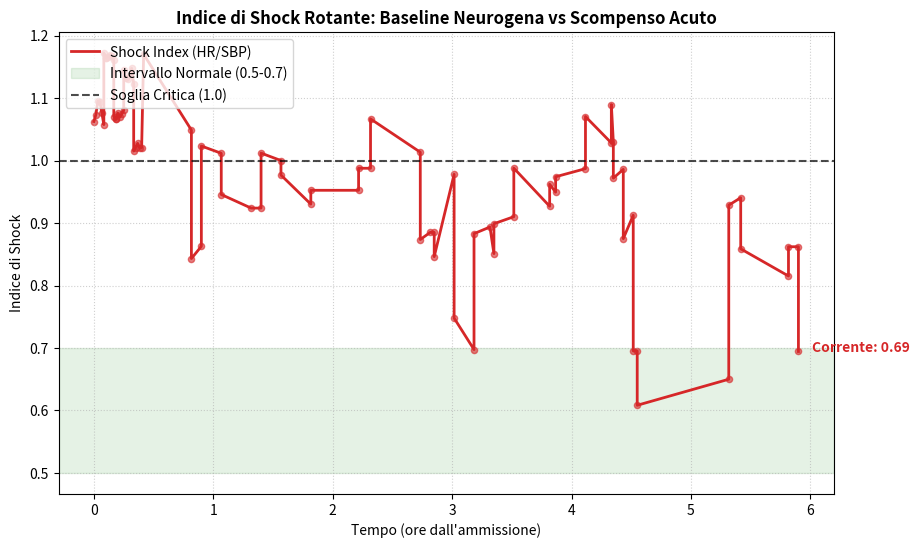

Source code (Python):
# Executed Code (Repaired)
# This code runs in a sandbox with injected variables (vitals, np, plt, etc.)

import numpy as np
import pandas as pd
import matplotlib.pyplot as plt
import seaborn as sns
from scipy import stats
import datetime

# Helper function to simulate sandbox save_plot
def save_plot(filename, fig=None, **kwargs):
    if not filename.endswith('.png'): filename += '.png'
    if fig is None: fig = plt.gcf()
    fig.savefig(filename, **kwargs)
    plt.close(fig)
    print(f'Saved plot to {filename}')

# Injected Variables
visit_id = '99973518'
age = 56
gender = 'M'
ethnicity = 'Other (Hispanic/Latino)'
heart_rate = [(datetime.datetime(2215, 7, 20, 16, 29, 49), 97.7457627118644), (datetime.datetime(2215, 7, 20, 16, 30, 49), 98.7586206896552), (datetime.datetime(2215, 7, 20, 16, 31, 49), 100.745762711864), (datetime.datetime(2215, 7, 20, 16, 32, 49), 100.64406779661), (datetime.datetime(2215, 7, 20, 16, 33, 49), 99.0172413793104), (datetime.datetime(2215, 7, 20, 16, 34, 49), 97.2881355932203), (datetime.datetime(2215, 7, 20, 16, 35, 49), 96.6271186440678), (datetime.datetime(2215, 7, 20, 16, 36, 49), 96.7758620689655), (datetime.datetime(2215, 7, 20, 16, 37, 49), 97.0338983050848), (datetime.datetime(2215, 7, 20, 16, 38, 49), 96.8793103448276), (datetime.datetime(2215, 7, 20, 16, 39, 49), 96.3389830508475), (datetime.datetime(2215, 7, 20, 16, 40, 49), 95.9491525423729), (datetime.datetime(2215, 7, 20, 16, 41, 49), 96.8448275862069), (datetime.datetime(2215, 7, 20, 16, 42, 49), 96.2372881355932), (datetime.datetime(2215, 7, 20, 16, 43, 49), 96.6896551724138), (datetime.datetime(2215, 7, 20, 16, 44, 49), 97.2542372881356), (datetime.datetime(2215, 7, 20, 16, 45, 49), 96.1864406779661), (datetime.datetime(2215, 7, 20, 16, 46, 49), 96.0517241379311), (datetime.datetime(2215, 7, 20, 16, 47, 49), 96.5932203389831), (datetime.datetime(2215, 7, 20, 16, 48, 49), 97.551724137931), (datetime.datetime(2215, 7, 20, 16, 49, 49), 95.4237288135593), (datetime.datetime(2215, 7, 20, 16, 50, 49), 95.9322033898305), (datetime.datetime(2215, 7, 20, 16, 51, 49), 96.5862068965517), (datetime.datetime(2215, 7, 20, 16, 52, 49), 95.8983050847458), (datetime.datetime(2215, 7, 20, 16, 53, 49), 95.948275862069), (datetime.datetime(2215, 7, 20, 17, 18, 49), 86.0), (datetime.datetime(2215, 7, 20, 17, 23, 49), 88.0), (datetime.datetime(2215, 7, 20, 17, 33, 49), 87.0), (datetime.datetime(2215, 7, 20, 17, 48, 49), 85.0), (datetime.datetime(2215, 7, 20, 17, 53, 49), 85.0), (datetime.datetime(2215, 7, 20, 18, 3, 49), 84.0), (datetime.datetime(2215, 7, 20, 18, 18, 49), 80.0), (datetime.datetime(2215, 7, 20, 18, 42, 49), 80.0), (datetime.datetime(2215, 7, 20, 18, 48, 49), 80.0), (datetime.datetime(2215, 7, 20, 19, 13, 49), 76.0), (datetime.datetime(2215, 7, 20, 19, 18, 49), 77.0), (datetime.datetime(2215, 7, 20, 19, 20, 49), 77.0), (datetime.datetime(2215, 7, 20, 19, 30, 49), 89.0), (datetime.datetime(2215, 7, 20, 19, 40, 49), 83.0), (datetime.datetime(2215, 7, 20, 19, 48, 49), 84.0), (datetime.datetime(2215, 7, 20, 19, 50, 49), 80.0), (datetime.datetime(2215, 7, 20, 20, 0, 49), 81.0), (datetime.datetime(2215, 7, 20, 20, 18, 49), 76.0), (datetime.datetime(2215, 7, 20, 20, 21, 49), 75.0), (datetime.datetime(2215, 7, 20, 20, 36, 49), 76.0), (datetime.datetime(2215, 7, 20, 20, 49, 49), 73.0), (datetime.datetime(2215, 7, 20, 20, 50, 49), 69.0), (datetime.datetime(2215, 7, 20, 20, 55, 49), 70.0), (datetime.datetime(2215, 7, 20, 21, 0, 49), 73.0), (datetime.datetime(2215, 7, 20, 21, 2, 49), 73.0), (datetime.datetime(2215, 7, 20, 21, 48, 49), 78.0), (datetime.datetime(2215, 7, 20, 21, 54, 49), 79.0), (datetime.datetime(2215, 7, 20, 22, 18, 49), 75.0), (datetime.datetime(2215, 7, 20, 22, 23, 49), 75.0)]
systolic_bp = [(datetime.datetime(2215, 7, 20, 16, 29, 49), 92.0), (datetime.datetime(2215, 7, 20, 16, 34, 49), 83.0), (datetime.datetime(2215, 7, 20, 16, 35, 49), 83.0), (datetime.datetime(2215, 7, 20, 16, 39, 49), 90.0), (datetime.datetime(2215, 7, 20, 16, 40, 49), 90.0), (datetime.datetime(2215, 7, 20, 16, 44, 49), 85.0), (datetime.datetime(2215, 7, 20, 16, 49, 49), 94.0), (datetime.datetime(2215, 7, 20, 16, 54, 49), 82.0), (datetime.datetime(2215, 7, 20, 17, 18, 49), 102.0), (datetime.datetime(2215, 7, 20, 17, 23, 49), 86.0), (datetime.datetime(2215, 7, 20, 17, 33, 49), 92.0), (datetime.datetime(2215, 7, 20, 17, 53, 49), 84.0), (datetime.datetime(2215, 7, 20, 18, 3, 49), 86.0), (datetime.datetime(2215, 7, 20, 18, 18, 49), 84.0), (datetime.datetime(2215, 7, 20, 18, 42, 49), 81.0), (datetime.datetime(2215, 7, 20, 18, 48, 49), 75.0), (datetime.datetime(2215, 7, 20, 19, 13, 49), 87.0), (datetime.datetime(2215, 7, 20, 19, 20, 49), 91.0), (datetime.datetime(2215, 7, 20, 19, 30, 49), 119.0), (datetime.datetime(2215, 7, 20, 19, 40, 49), 94.0), (datetime.datetime(2215, 7, 20, 19, 50, 49), 89.0), (datetime.datetime(2215, 7, 20, 20, 0, 49), 82.0), (datetime.datetime(2215, 7, 20, 20, 18, 49), 79.0), (datetime.datetime(2215, 7, 20, 20, 21, 49), 77.0), (datetime.datetime(2215, 7, 20, 20, 36, 49), 71.0), (datetime.datetime(2215, 7, 20, 20, 49, 49), 67.0), (datetime.datetime(2215, 7, 20, 20, 50, 49), 71.0), (datetime.datetime(2215, 7, 20, 20, 55, 49), 80.0), (datetime.datetime(2215, 7, 20, 21, 0, 49), 105.0), (datetime.datetime(2215, 7, 20, 21, 2, 49), 120.0), (datetime.datetime(2215, 7, 20, 21, 48, 49), 84.0), (datetime.datetime(2215, 7, 20, 21, 54, 49), 92.0), (datetime.datetime(2215, 7, 20, 22, 18, 49), 87.0), (datetime.datetime(2215, 7, 20, 22, 23, 49), 108.0)]
diastolic_bp = [(datetime.datetime(2215, 7, 20, 16, 29, 49), 66.0), (datetime.datetime(2215, 7, 20, 16, 34, 49), 64.0), (datetime.datetime(2215, 7, 20, 16, 35, 49), 64.0), (datetime.datetime(2215, 7, 20, 16, 39, 49), 60.0), (datetime.datetime(2215, 7, 20, 16, 40, 49), 60.0), (datetime.datetime(2215, 7, 20, 16, 44, 49), 61.0), (datetime.datetime(2215, 7, 20, 16, 49, 49), 84.0), (datetime.datetime(2215, 7, 20, 16, 54, 49), 67.0), (datetime.datetime(2215, 7, 20, 17, 18, 49), 61.0), (datetime.datetime(2215, 7, 20, 17, 23, 49), 61.0), (datetime.datetime(2215, 7, 20, 17, 33, 49), 66.0), (datetime.datetime(2215, 7, 20, 17, 53, 49), 59.0), (datetime.datetime(2215, 7, 20, 18, 3, 49), 58.0), (datetime.datetime(2215, 7, 20, 18, 18, 49), 57.0), (datetime.datetime(2215, 7, 20, 18, 42, 49), 58.0), (datetime.datetime(2215, 7, 20, 18, 48, 49), 61.0), (datetime.datetime(2215, 7, 20, 19, 13, 49), 64.0), (datetime.datetime(2215, 7, 20, 19, 20, 49), 67.0), (datetime.datetime(2215, 7, 20, 19, 30, 49), 90.0), (datetime.datetime(2215, 7, 20, 19, 40, 49), 57.0), (datetime.datetime(2215, 7, 20, 19, 50, 49), 50.0), (datetime.datetime(2215, 7, 20, 20, 0, 49), 56.0), (datetime.datetime(2215, 7, 20, 20, 18, 49), 60.0), (datetime.datetime(2215, 7, 20, 20, 21, 49), 59.0), (datetime.datetime(2215, 7, 20, 20, 36, 49), 44.0), (datetime.datetime(2215, 7, 20, 20, 49, 49), 39.0), (datetime.datetime(2215, 7, 20, 20, 50, 49), 42.0), (datetime.datetime(2215, 7, 20, 20, 55, 49), 62.0), (datetime.datetime(2215, 7, 20, 21, 0, 49), 88.0), (datetime.datetime(2215, 7, 20, 21, 2, 49), 103.0), (datetime.datetime(2215, 7, 20, 21, 48, 49), 52.0), (datetime.datetime(2215, 7, 20, 21, 54, 49), 52.0), (datetime.datetime(2215, 7, 20, 22, 18, 49), 56.0), (datetime.datetime(2215, 7, 20, 22, 23, 49), 71.0)]
spo2 = [(datetime.datetime(2215, 7, 20, 16, 29, 49), 94.5593220338983), (datetime.datetime(2215, 7, 20, 16, 30, 49), 94.8620689655172), (datetime.datetime(2215, 7, 20, 16, 31, 49), 90.7627118644068), (datetime.datetime(2215, 7, 20, 16, 32, 49), 89.0677966101695), (datetime.datetime(2215, 7, 20, 16, 33, 49), 90.66), (datetime.datetime(2215, 7, 20, 16, 34, 49), 91.5762711864407), (datetime.datetime(2215, 7, 20, 16, 35, 49), 92.0), (datetime.datetime(2215, 7, 20, 16, 36, 49), 92.6206896551724), (datetime.datetime(2215, 7, 20, 16, 37, 49), 92.0169491525424), (datetime.datetime(2215, 7, 20, 16, 38, 49), 92.0877192982456), (datetime.datetime(2215, 7, 20, 16, 39, 49), 94.3389830508475), (datetime.datetime(2215, 7, 20, 16, 40, 49), 94.7627118644068), (datetime.datetime(2215, 7, 20, 16, 41, 49), 94.5689655172414), (datetime.datetime(2215, 7, 20, 16, 42, 49), 94.8813559322034), (datetime.datetime(2215, 7, 20, 16, 43, 49), 94.7954545454546), (datetime.datetime(2215, 7, 20, 16, 44, 49), 94.5263157894737), (datetime.datetime(2215, 7, 20, 16, 45, 49), 94.0), (datetime.datetime(2215, 7, 20, 16, 46, 49), 94.0), (datetime.datetime(2215, 7, 20, 16, 47, 49), 94.0), (datetime.datetime(2215, 7, 20, 16, 48, 49), 95.6724137931034), (datetime.datetime(2215, 7, 20, 16, 49, 49), 92.6440677966102), (datetime.datetime(2215, 7, 20, 16, 50, 49), 90.4237288135593), (datetime.datetime(2215, 7, 20, 16, 51, 49), 92.7931034482759), (datetime.datetime(2215, 7, 20, 16, 52, 49), 92.5423728813559), (datetime.datetime(2215, 7, 20, 16, 53, 49), 92.0862068965517), (datetime.datetime(2215, 7, 20, 17, 12, 49), 94.0), (datetime.datetime(2215, 7, 20, 17, 18, 49), 98.0), (datetime.datetime(2215, 7, 20, 17, 23, 49), 98.0), (datetime.datetime(2215, 7, 20, 17, 33, 49), 93.0), (datetime.datetime(2215, 7, 20, 17, 48, 49), 94.0), (datetime.datetime(2215, 7, 20, 17, 53, 49), 96.0), (datetime.datetime(2215, 7, 20, 18, 3, 49), 96.0), (datetime.datetime(2215, 7, 20, 18, 18, 49), 96.0), (datetime.datetime(2215, 7, 20, 18, 42, 49), 96.0), (datetime.datetime(2215, 7, 20, 18, 48, 49), 96.0), (datetime.datetime(2215, 7, 20, 19, 13, 49), 97.0), (datetime.datetime(2215, 7, 20, 19, 18, 49), 96.0), (datetime.datetime(2215, 7, 20, 19, 20, 49), 96.0), (datetime.datetime(2215, 7, 20, 19, 30, 49), 97.0), (datetime.datetime(2215, 7, 20, 19, 40, 49), 97.0), (datetime.datetime(2215, 7, 20, 19, 48, 49), 97.0), (datetime.datetime(2215, 7, 20, 19, 50, 49), 96.0), (datetime.datetime(2215, 7, 20, 20, 0, 49), 96.0), (datetime.datetime(2215, 7, 20, 20, 11, 49), 96.0), (datetime.datetime(2215, 7, 20, 20, 18, 49), 96.0), (datetime.datetime(2215, 7, 20, 20, 21, 49), 97.0), (datetime.datetime(2215, 7, 20, 20, 36, 49), 100.0), (datetime.datetime(2215, 7, 20, 20, 49, 49), 95.0), (datetime.datetime(2215, 7, 20, 20, 50, 49), 97.0), (datetime.datetime(2215, 7, 20, 20, 55, 49), 95.0), (datetime.datetime(2215, 7, 20, 21, 0, 49), 96.0), (datetime.datetime(2215, 7, 20, 21, 2, 49), 96.0), (datetime.datetime(2215, 7, 20, 21, 48, 49), 100.0), (datetime.datetime(2215, 7, 20, 21, 54, 49), 100.0), (datetime.datetime(2215, 7, 20, 22, 18, 49), 100.0), (datetime.datetime(2215, 7, 20, 22, 23, 49), 100.0)]
respiratory_rate = [(datetime.datetime(2215, 7, 20, 16, 29, 49), 22.1864406779661), (datetime.datetime(2215, 7, 20, 16, 30, 49), 23.7241379310345), (datetime.datetime(2215, 7, 20, 16, 31, 49), 26.728813559322), (datetime.datetime(2215, 7, 20, 16, 32, 49), 28.1016949152542), (datetime.datetime(2215, 7, 20, 16, 33, 49), 27.6896551724138), (datetime.datetime(2215, 7, 20, 16, 34, 49), 24.4237288135593), (datetime.datetime(2215, 7, 20, 16, 35, 49), 26.7118644067797), (datetime.datetime(2215, 7, 20, 16, 36, 49), 22.2068965517241), (datetime.datetime(2215, 7, 20, 16, 37, 49), 22.8474576271187), (datetime.datetime(2215, 7, 20, 16, 38, 49), 22.0344827586207), (datetime.datetime(2215, 7, 20, 16, 39, 49), 21.1186440677966), (datetime.datetime(2215, 7, 20, 16, 40, 49), 22.4915254237288), (datetime.datetime(2215, 7, 20, 16, 41, 49), 22.2586206896552), (datetime.datetime(2215, 7, 20, 16, 42, 49), 22.6271186440678), (datetime.datetime(2215, 7, 20, 16, 43, 49), 21.7931034482759), (datetime.datetime(2215, 7, 20, 16, 44, 49), 22.3389830508475), (datetime.datetime(2215, 7, 20, 16, 45, 49), 20.6779661016949), (datetime.datetime(2215, 7, 20, 16, 46, 49), 22.1724137931035), (datetime.datetime(2215, 7, 20, 16, 47, 49), 25.8305084745763), (datetime.datetime(2215, 7, 20, 16, 48, 49), 25.5689655172414), (datetime.datetime(2215, 7, 20, 16, 49, 49), 24.4915254237288), (datetime.datetime(2215, 7, 20, 16, 50, 49), 23.4406779661017), (datetime.datetime(2215, 7, 20, 16, 51, 49), 23.5), (datetime.datetime(2215, 7, 20, 16, 52, 49), 22.406779661017), (datetime.datetime(2215, 7, 20, 16, 53, 49), 23.2413793103448), (datetime.datetime(2215, 7, 20, 17, 18, 49), 34.0), (datetime.datetime(2215, 7, 20, 17, 23, 49), 20.0), (datetime.datetime(2215, 7, 20, 17, 33, 49), 27.0), (datetime.datetime(2215, 7, 20, 17, 48, 49), 20.0), (datetime.datetime(2215, 7, 20, 17, 53, 49), 20.0), (datetime.datetime(2215, 7, 20, 18, 3, 49), 22.0), (datetime.datetime(2215, 7, 20, 18, 18, 49), 17.0), (datetime.datetime(2215, 7, 20, 18, 42, 49), 19.0), (datetime.datetime(2215, 7, 20, 18, 48, 49), 18.0), (datetime.datetime(2215, 7, 20, 19, 13, 49), 19.0), (datetime.datetime(2215, 7, 20, 19, 18, 49), 17.0), (datetime.datetime(2215, 7, 20, 19, 20, 49), 18.0), (datetime.datetime(2215, 7, 20, 19, 30, 49), 26.0), (datetime.datetime(2215, 7, 20, 19, 40, 49), 25.0), (datetime.datetime(2215, 7, 20, 19, 48, 49), 29.0), (datetime.datetime(2215, 7, 20, 19, 50, 49), 26.0), (datetime.datetime(2215, 7, 20, 20, 0, 49), 32.0), (datetime.datetime(2215, 7, 20, 20, 11, 49), 27.0), (datetime.datetime(2215, 7, 20, 20, 18, 49), 22.0), (datetime.datetime(2215, 7, 20, 20, 21, 49), 26.0), (datetime.datetime(2215, 7, 20, 20, 36, 49), 32.0), (datetime.datetime(2215, 7, 20, 20, 49, 49), 22.0), (datetime.datetime(2215, 7, 20, 20, 50, 49), 19.0), (datetime.datetime(2215, 7, 20, 20, 55, 49), 26.0), (datetime.datetime(2215, 7, 20, 21, 0, 49), 24.0), (datetime.datetime(2215, 7, 20, 21, 2, 49), 32.0), (datetime.datetime(2215, 7, 20, 21, 48, 49), 24.0), (datetime.datetime(2215, 7, 20, 21, 54, 49), 25.0), (datetime.datetime(2215, 7, 20, 22, 18, 49), 23.0), (datetime.datetime(2215, 7, 20, 22, 23, 49), 25.0)]
temperature = [(datetime.datetime(2215, 7, 20, 16, 35, 49), 38.27777777777778), (datetime.datetime(2215, 7, 20, 17, 23, 49), 37.888888888888886), (datetime.datetime(2215, 7, 20, 17, 33, 49), 37.888888888888886), (datetime.datetime(2215, 7, 20, 17, 48, 49), 37.888888888888886), (datetime.datetime(2215, 7, 20, 17, 53, 49), 37.888888888888886), (datetime.datetime(2215, 7, 20, 18, 3, 49), 37.77777777777778), (datetime.datetime(2215, 7, 20, 18, 18, 49), 37.611111111111114), (datetime.datetime(2215, 7, 20, 18, 42, 49), 37.3), (datetime.datetime(2215, 7, 20, 18, 48, 49), 37.27777777777778), (datetime.datetime(2215, 7, 20, 19, 13, 49), 37.099999999999994), (datetime.datetime(2215, 7, 20, 19, 18, 49), 37.111111111111114), (datetime.datetime(2215, 7, 20, 19, 20, 49), 37.111111111111114), (datetime.datetime(2215, 7, 20, 19, 30, 49), 37.0), (datetime.datetime(2215, 7, 20, 19, 40, 49), 36.888888888888886), (datetime.datetime(2215, 7, 20, 19, 48, 49), 36.888888888888886), (datetime.datetime(2215, 7, 20, 19, 50, 49), 36.888888888888886), (datetime.datetime(2215, 7, 20, 20, 0, 49), 36.77777777777778), (datetime.datetime(2215, 7, 20, 20, 11, 49), 36.8), (datetime.datetime(2215, 7, 20, 20, 18, 49), 36.77777777777778), (datetime.datetime(2215, 7, 20, 20, 21, 49), 36.77777777777778), (datetime.datetime(2215, 7, 20, 20, 36, 49), 36.77777777777778), (datetime.datetime(2215, 7, 20, 20, 49, 49), 36.888888888888886), (datetime.datetime(2215, 7, 20, 20, 50, 49), 36.77777777777778), (datetime.datetime(2215, 7, 20, 20, 55, 49), 36.77777777777778), (datetime.datetime(2215, 7, 20, 21, 0, 49), 36.77777777777778), (datetime.datetime(2215, 7, 20, 21, 2, 49), 36.77777777777778), (datetime.datetime(2215, 7, 20, 21, 48, 49), 36.72222222222222), (datetime.datetime(2215, 7, 20, 21, 54, 49), 36.72222222222222), (datetime.datetime(2215, 7, 20, 22, 18, 49), 36.7), (datetime.datetime(2215, 7, 20, 22, 23, 49), 36.7)]
# Previous Results
shock_index = 1.1
shock_index_interpretation = 'HIGH (1.10), significantly above normal (0.5-0.7). Suggests decompensated shock, immediate intervention needed.'
map_value = 72.7
map_interpretation = 'Normal (73 mmHg), within reference range 65-100 mmHg. Adequate perfusion pressure maintained.'
pulse_pressure = 26.0
qsofa_score = 2
qsofa_interpretation = 'High Risk (Score 2/3). Criteria met: SBP=92, RR=22. Associated with poor outcomes in sepsis.'
sirs = 1
spo2_trend = {'first': np.float64(94.6), 'last': np.float64(100.0), 'min': 89.1, 'mean': 95.1, 'slope': np.float64(0.118), 'r_squared': np.float64(0.578), 'trend_pct': np.float64(7.07)}
hr_volatility = {'dispersion_ms': 81.05, 'rmssd_ms': 26.18, 'hr_std_bpm': 9.81, 'hr_range_bpm': 31.7, 'n_samples': 54, 'data_density': 'sparse'}
triage_vital_panel = 'Attached'

# --- Generated Code Starts Here ---
events = []
for t, v in heart_rate:
    events.append((t, 'hr', v))
for t, v in systolic_bp:
    events.append((t, 'sbp', v))
events.sort(key=lambda x: x[0])
si_times = []
si_values = []
curr_hr = None
curr_sbp = None
if events:
    start_time = events[0][0]
    for t, type_, val in events:
        if type_ == 'hr':
            curr_hr = val
        elif type_ == 'sbp':
            curr_sbp = val
        if curr_hr is not None and curr_sbp is not None and (curr_sbp > 0):
            rel_hours = (t - start_time).total_seconds() / 3600.0
            si = curr_hr / curr_sbp
            si_times.append(rel_hours)
            si_values.append(si)
fig, ax = plt.subplots(figsize=(10, 6))
if si_times:
    ax.plot(si_times, si_values, color='#d62728', linewidth=2, label='Shock Index (HR/SBP)')
    ax.axhspan(0.5, 0.7, color='green', alpha=0.1, label='Intervallo Normale (0.5-0.7)')
    ax.axhline(y=1.0, color='black', linestyle='--', alpha=0.7, label='Soglia Critica (1.0)')
    ax.scatter(si_times, si_values, color='#d62728', s=20, alpha=0.6)
    ax.set_title('Indice di Shock Rotante: Baseline Neurogena vs Scompenso Acuto', fontsize=12, fontweight='bold')
    ax.set_xlabel('Tempo (ore dall\'ammissione)')
    ax.set_ylabel('Indice di Shock')
    ax.legend(loc='upper left')
    ax.grid(True, linestyle=':', alpha=0.6)
    if si_values:
        last_val = si_values[-1]
        ax.annotate(f'Corrente: {last_val:.2f}', xy=(si_times[-1], last_val), xytext=(10, 0), textcoords='offset points', color='#d62728', fontweight='bold')
save_plot('shock_index_trend.png')
mean_si = np.mean(si_values) if si_values else 0.0
max_si = np.max(si_values) if si_values else 0.0
min_si = np.min(si_values) if si_values else 0.0
trend_direction = 'Stabile'
if len(si_values) > 1:
    slope = si_values[-1] - si_values[0]
    if slope > 0.1:
        trend_direction = 'In Aumento'
    elif slope < -0.1:
        trend_direction = 'In Calo'
result = {'mean_shock_index': round(mean_si, 2), 'max_shock_index': round(max_si, 2), 'min_shock_index': round(min_si, 2), 'trend': trend_direction, 'n_calculations': len(si_values)}
interpretation = f'L\'indice di shock medio è {mean_si:.2f} (Max: {max_si:.2f}), superando costantemente la soglia critica di 1.0. Data l\'ipotensione neurogena di base, questo persistente aumento suggerisce uno shock non compensato piuttosto che una semplice fisiologia cronica.'

plt.close()
